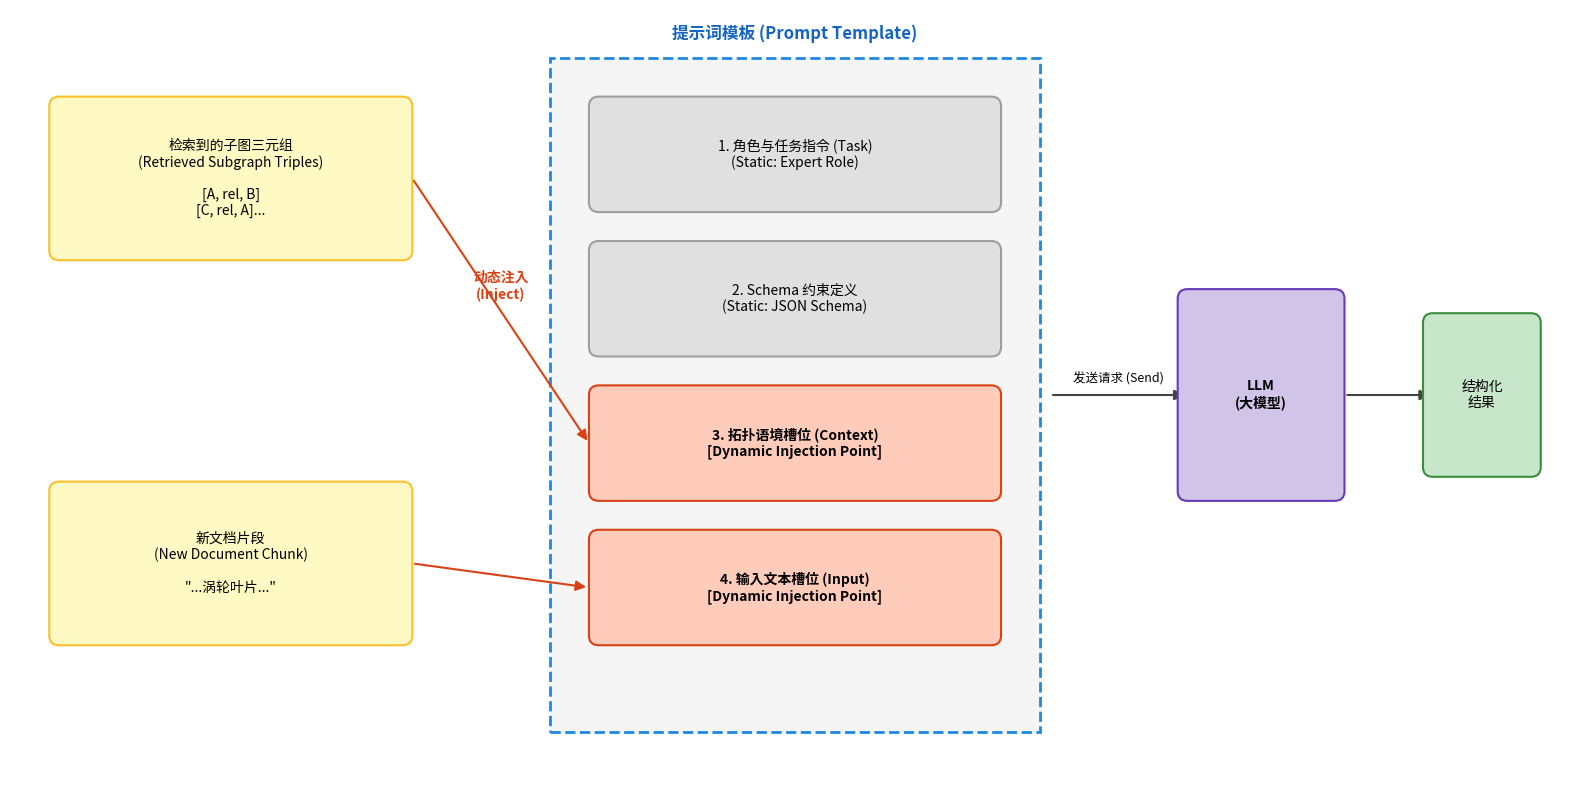

Reproduce this figure in Python.
import matplotlib.pyplot as plt
import matplotlib.patches as patches

# === 1. Create Canvas ===
fig, ax = plt.subplots(figsize=(16, 8), dpi=300)
ax.set_xlim(0, 16)
ax.set_ylim(0, 8)
ax.axis('off')

# Colors
c_input = '#fff9c4'   # Yellowish
c_prompt = '#e3f2fd'  # Light Blue
c_static = '#e0e0e0'  # Grey for static parts
c_dynamic = '#ffccbc' # Orange/Reddish for dynamic injection
c_llm = '#d1c4e9'     # Purple
c_output = '#c8e6c9'  # Green
c_arrow = '#424242'

# Font setup
try:
    plt.rcParams['font.family'] = ['sans-serif']
    plt.rcParams['font.sans-serif'] = ['Noto Sans CJK JP', 'SimHei', 'Arial Unicode MS', 'sans-serif']
except:
    pass
plt.rcParams['axes.unicode_minus'] = False

# Helper functions
def draw_box(x, y, w, h, text, color, edge_color, fontsize=10, fontweight='normal'):
    box = patches.FancyBboxPatch((x, y), w, h, boxstyle='round,pad=0.1',
                                 linewidth=1.5, edgecolor=edge_color, facecolor=color)
    ax.add_patch(box)
    ax.text(x + w/2, y + h/2, text, ha='center', va='center', fontsize=fontsize, fontweight=fontweight, wrap=True)
    return box

def draw_arrow(x1, y1, x2, y2, text=None, style="-|>", color=c_arrow):
    arrow = patches.FancyArrowPatch((x1, y1), (x2, y2), arrowstyle=style,
                                    color=color, lw=1.5, mutation_scale=15)
    ax.add_patch(arrow)
    if text:
        ax.text((x1+x2)/2, (y1+y2)/2 + 0.1, text, ha='center', va='bottom', fontsize=9)

# === 2. Left Side: Inputs ===
# Box 1: Retrieved Triples
draw_box(0.5, 5.5, 3.5, 1.5, "检索到的子图三元组\n(Retrieved Subgraph Triples)\n\n[A, rel, B]\n[C, rel, A]...", c_input, '#fbc02d')

# Box 2: New Document Chunk
draw_box(0.5, 1.5, 3.5, 1.5, "新文档片段\n(New Document Chunk)\n\n\"...涡轮叶片...\"", c_input, '#fbc02d')

# === 3. Middle: Prompt Template Construction ===
# Big Container for Prompt
prompt_bg = patches.Rectangle((5.5, 0.5), 5.0, 7.0, linewidth=2, edgecolor='#1e88e5', facecolor='#f5f5f5', linestyle='--')
ax.add_patch(prompt_bg)
ax.text(8.0, 7.7, "提示词模板 (Prompt Template)", ha='center', fontsize=12, fontweight='bold', color='#1565c0')

# Layer 1: Role & Task (Static)
draw_box(6.0, 6.0, 4.0, 1.0, "1. 角色与任务指令 (Task)\n(Static: Expert Role)", c_static, '#9e9e9e')

# Layer 2: Schema (Static)
draw_box(6.0, 4.5, 4.0, 1.0, "2. Schema 约束定义\n(Static: JSON Schema)", c_static, '#9e9e9e')

# Layer 3: Topology Context (Dynamic) - The Injection Point
draw_box(6.0, 3.0, 4.0, 1.0, "3. 拓扑语境槽位 (Context)\n[Dynamic Injection Point]", c_dynamic, '#d84315', fontweight='bold')

# Layer 4: Input Data (Dynamic)
draw_box(6.0, 1.5, 4.0, 1.0, "4. 输入文本槽位 (Input)\n[Dynamic Injection Point]", c_dynamic, '#d84315', fontweight='bold')

# === 4. Arrows connecting Inputs to Prompt ===
# Arrow from Triples to Layer 3
draw_arrow(4.1, 6.25, 5.9, 3.5, color='#d84315')
ax.text(5.0, 5.0, "动态注入\n(Inject)", ha='center', color='#d84315', fontweight='bold')

# Arrow from Chunk to Layer 4
draw_arrow(4.1, 2.25, 5.9, 2.0, color='#d84315')

# === 5. Right Side: LLM & Output ===
# Arrow from Prompt to LLM
draw_arrow(10.6, 4.0, 12.0, 4.0, text="发送请求 (Send)")

# LLM Box
draw_box(12.0, 3.0, 1.5, 2.0, "LLM\n(大模型)", c_llm, '#673ab7', fontweight='bold')

# Arrow from LLM to Result
draw_arrow(13.6, 4.0, 14.5, 4.0)

# Output Box
draw_box(14.5, 3.25, 1.0, 1.5, "结构化\n结果", c_output, '#388e3c')

# Title
# ax.set_title("图 3-4 拓扑语境感知的动态提示词生成框架", fontsize=16, y=0.98)

# Save
plt.tight_layout()
plt.savefig('dynamic_prompt_framework_hd.png', dpi=300, bbox_inches='tight')
print("Image saved.")